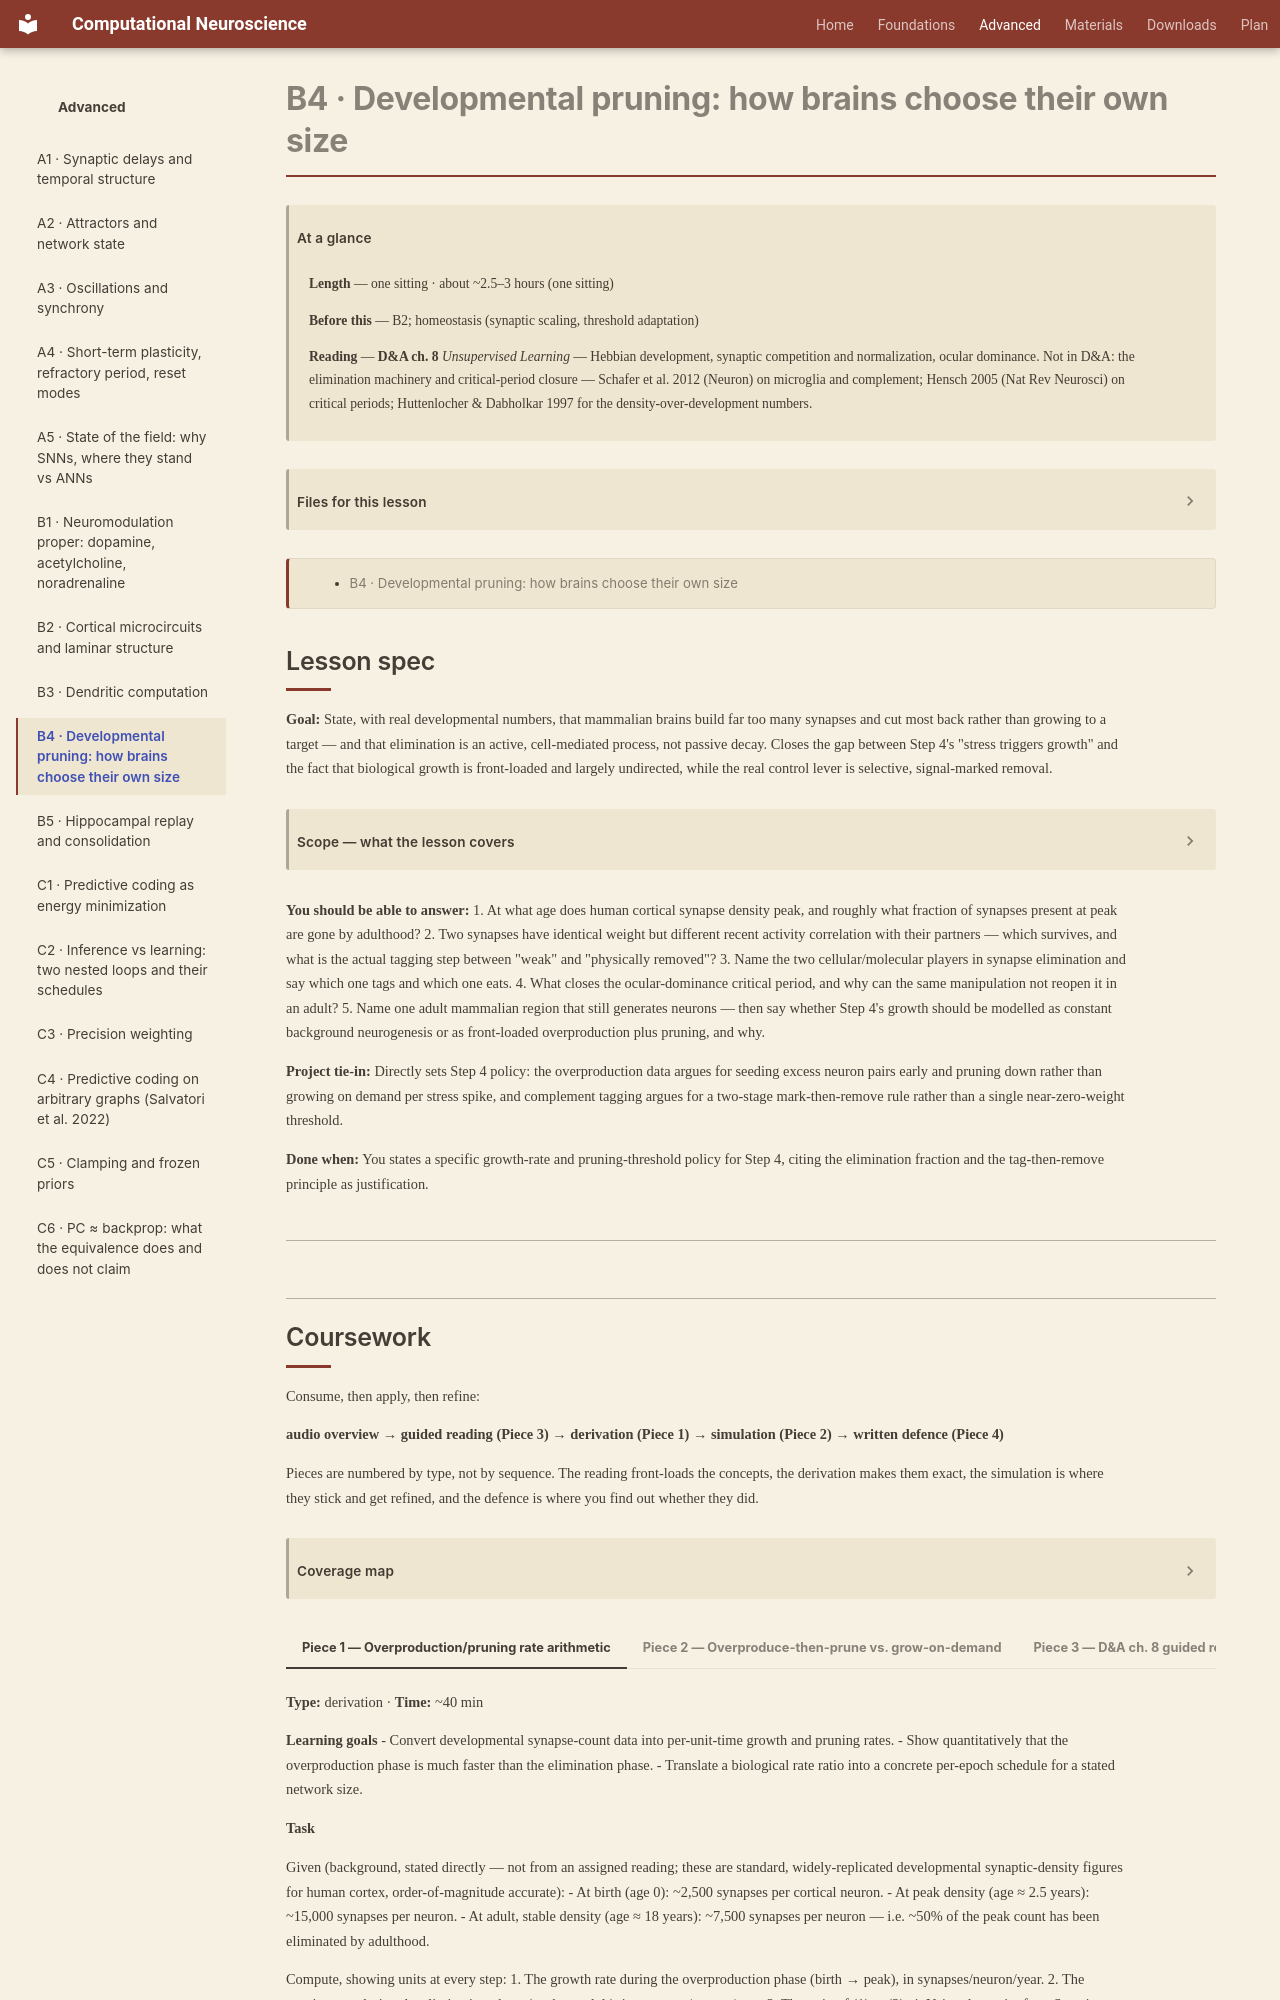

repository: kaleLetendre/comp-neuro-course · page: advanced/B4/index.html · generator: mkdocs

# B4 · Developmental pruning: how brains choose their own size

!!! abstract "At a glance"

    **Length** — one sitting · about ~2.5–3 hours (one sitting)
    **Before this** — B2; homeostasis (synaptic scaling, threshold adaptation)
    **Reading** — **D&A ch. 8** *Unsupervised Learning* — Hebbian development, synaptic competition and normalization, ocular dominance. Not in D&A: the elimination machinery and critical-period closure — Schafer et al. 2012 (Neuron) on microglia and complement; Hensch 2005 (Nat Rev Neurosci) on critical periods; Huttenlocher & Dabholkar 1997 for the density-over-development numbers.

[TOC]

## Lesson spec

**Goal:** State, with real developmental numbers, that mammalian brains build far too many synapses and cut most back rather than growing to a target — and that elimination is an active, cell-mediated process, not passive decay. Closes the gap between Step 4's "stress triggers growth" and the fact that biological growth is front-loaded and largely undirected, while the real control lever is selective, signal-marked removal.

??? note "Scope — what the lesson covers"

    - Overproduction and elimination timeline: peak synaptic density age in human cortex, elimination continuing into adolescence, and the fraction gone by adulthood (~40–50%)
    - Activity-dependent competition: what correlated vs uncorrelated activity does to a synapse's survival odds, distinct from Hebbian strengthening
    - The marking signal: complement tagging (C1q/C3) flags weak or inactive synapses; microglia phagocytose the tagged ones — machinery, not weight decay
    - Critical periods: what one is operationally, ocular dominance as the example, and what closes it (inhibitory maturation, perineuronal nets)
    - Adult neurogenesis: where it demonstrably occurs and how restricted it is — a direct reality check on the project's growth mechanism
    - Not covered: the PC error signal that would drive stress (track C), synaptic scaling mechanics (already known)

**You should be able to answer:**
1. At what age does human cortical synapse density peak, and roughly what fraction of synapses present at peak are gone by adulthood?
2. Two synapses have identical weight but different recent activity correlation with their partners — which survives, and what is the actual tagging step between "weak" and "physically removed"?
3. Name the two cellular/molecular players in synapse elimination and say which one tags and which one eats.
4. What closes the ocular-dominance critical period, and why can the same manipulation not reopen it in an adult?
5. Name one adult mammalian region that still generates neurons — then say whether Step 4's growth should be modelled as constant background neurogenesis or as front-loaded overproduction plus pruning, and why.

**Project tie-in:** Directly sets Step 4 policy: the overproduction data argues for seeding excess neuron pairs early and pruning down rather than growing on demand per stress spike, and complement tagging argues for a two-stage mark-then-remove rule rather than a single near-zero-weight threshold.

**Done when:** You states a specific growth-rate and pruning-threshold policy for Step 4, citing the elimination fraction and the tag-then-remove principle as justification.

---
